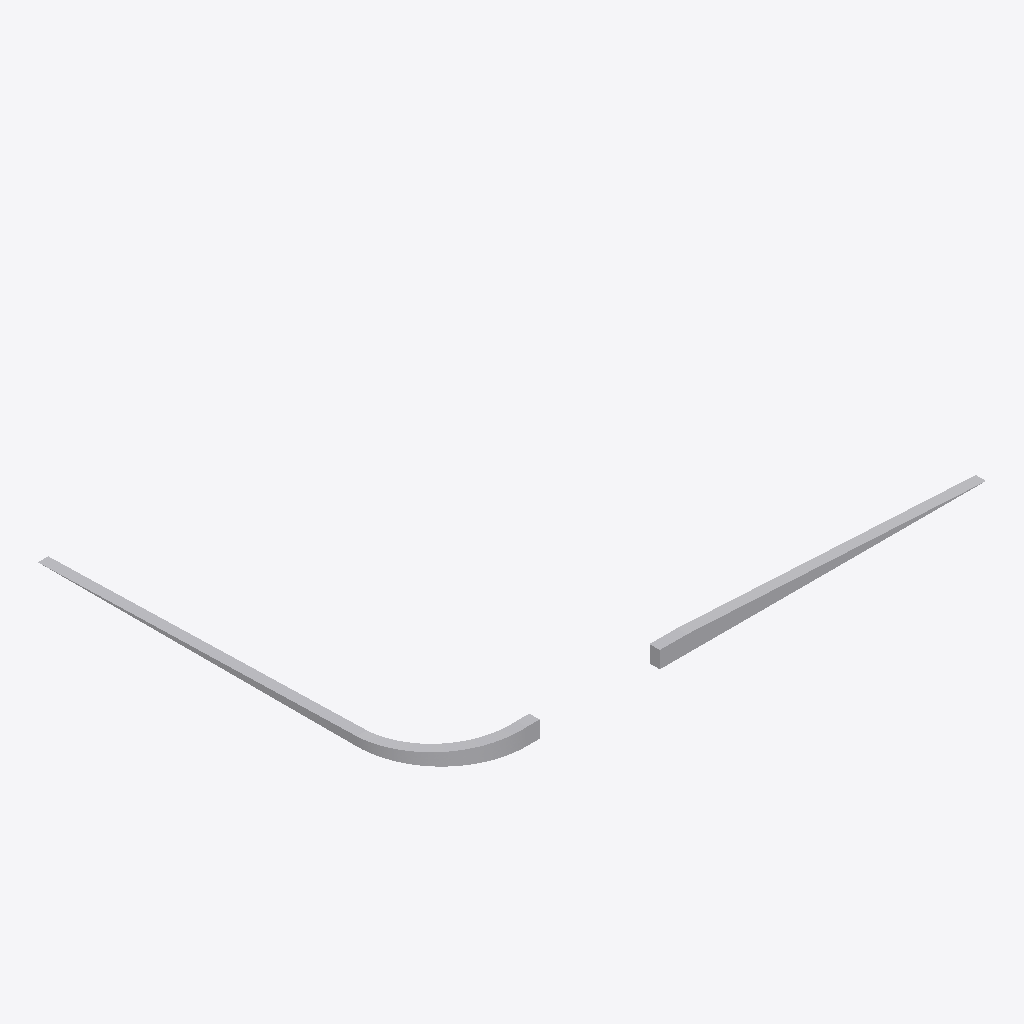
Isometric view of an IFC building model (IFC-SPF (STEP), schema IFC2X3, length unit metre), seen from the south-west, elements coloured by IFC class: 1 other element (light grey).
Extent 633.8 m × 469.8 m × 19.5 m (x, y, z). Storeys (1): Nivel 1 at 0.00 m. Elements (1): 1 IfcBuildingElementProxy.

HEADER;
FILE_DESCRIPTION(('ViewDefinition [CoordinationView_V2.0]'),'2;1');
FILE_NAME('0001','2023-07-05T16:08:26',(''),(''),'The EXPRESS Data Manager Version 5.02.0100.07 : ','20190108_1515(x64) - Exporter 19.2.1.1 - IU alte','');
FILE_SCHEMA(('IFC2X3'));
ENDSEC;
DATA;
#104=IFCPROJECT('28lekUYJL7EOemGPjQ0BVf',#41,'0001',$,$,'Nombre de proyecto','Estado de proyecto',(#96),#91);
#23035=IFCSITE('28lekUYJL7EOemGPjQ0BVh',#41,'Default',$,'',#23034,$,$,.ELEMENT.,(41,22,58,800000),(2,10,58,799999),0.0,$,$);
#114=IFCBUILDING('28lekUYJL7EOemGPjQ0BVe',#41,'',$,$,#32,$,'',.ELEMENT.,$,$,#110);
#123=IFCBUILDINGSTOREY('28lekUYJL7EOemGPkb$qbw',#41,'Nivel 1',$,$,#121,$,'Nivel 1',.ELEMENT.,0.0);
#22934=IFCBUILDINGELEMENTPROXY('21Ag9xylD6VOshQd3gJ3Mp',#41,'APBCN-URB-MON-Edificio_PasarelasPuente-LOD1:LOD1:164002',$,'LOD1',#22932,#22927,'164002',$);
ENDSEC;
